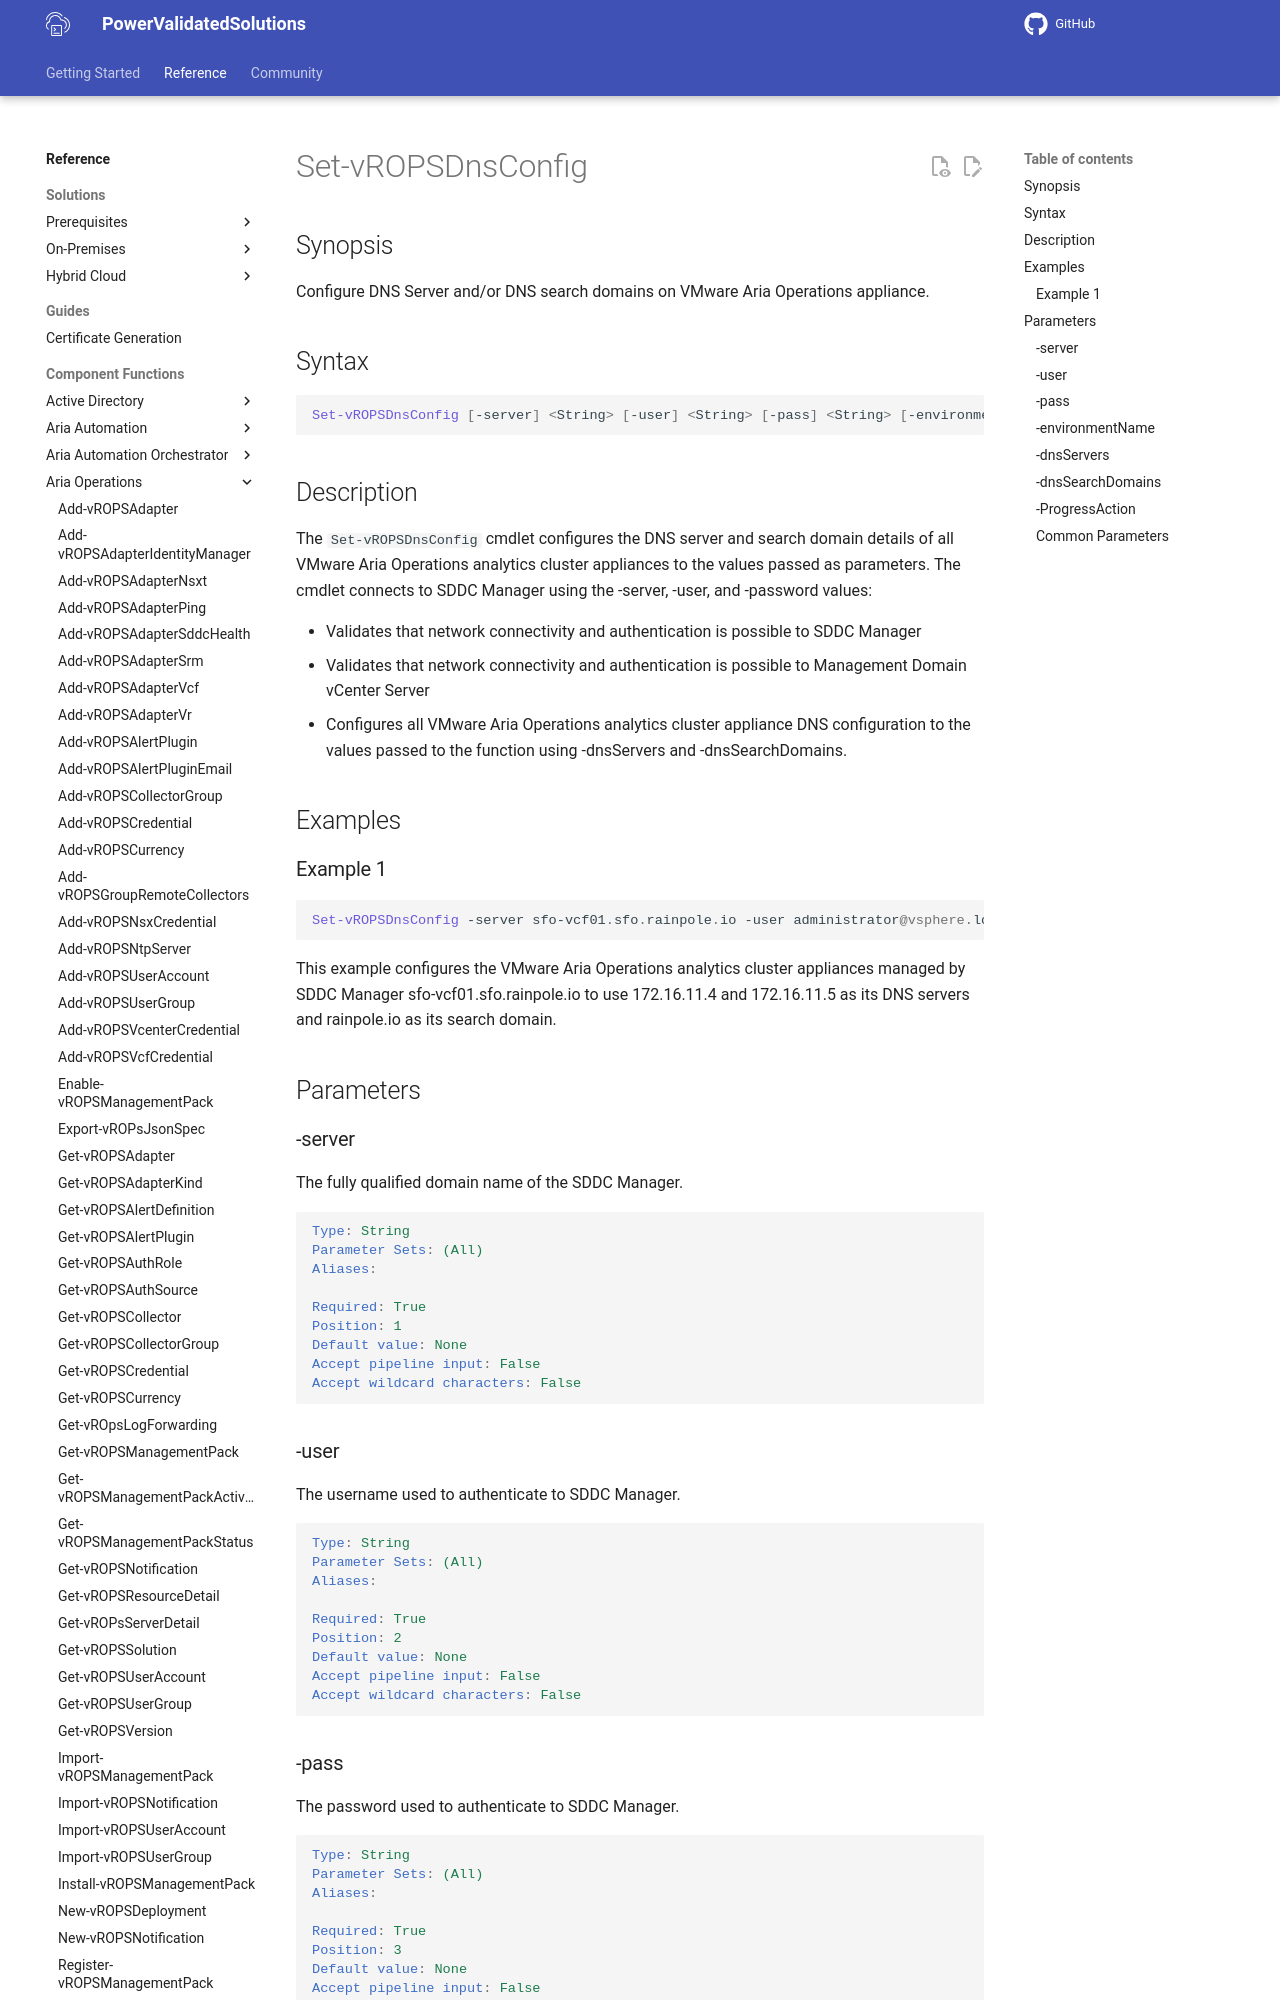

repository: vmware/power-validated-solutions-for-cloud-foundation · page: documentation/functions/aria-suite/aria-operations/Set-vROPSDnsConfig/index.html · generator: mkdocs

# Set-vROPSDnsConfig

## Synopsis

Configure DNS Server and/or DNS search domains on VMware Aria Operations appliance.

## Syntax

```powershell
Set-vROPSDnsConfig [-server] <String> [-user] <String> [-pass] <String> [-environmentName] <String> [[-dnsServers] <String>] [[-dnsSearchDomains] <String>] [-ProgressAction <ActionPreference>] [<CommonParameters>]
```

## Description

The `Set-vROPSDnsConfig` cmdlet configures the DNS server and search domain details of all VMware Aria Operations analytics cluster appliances to the values passed as parameters. The cmdlet connects to SDDC Manager using the -server, -user, and -password values:

- Validates that network connectivity and authentication is possible to SDDC Manager
- Validates that network connectivity and authentication is possible to Management Domain vCenter Server
- Configures all VMware Aria Operations analytics cluster appliance DNS configuration to the values
passed to the function using -dnsServers and -dnsSearchDomains.

## Examples

### Example 1

```powershell
Set-vROPSDnsConfig -server sfo-vcf01.sfo.rainpole.io -user administrator@vsphere.local -pass VMw@re1! -environmentName xint-env -dnsServers "172.16.11.4 172.16.11.5" -dnsSearchDomains rainpole.io
```

This example configures the VMware Aria Operations analytics cluster appliances managed by SDDC Manager sfo-vcf01.sfo.rainpole.io to use 172.16.11.4 and 172.16.11.5 as its DNS servers and rainpole.io as its search domain.

## Parameters

### -server

The fully qualified domain name of the SDDC Manager.

```yaml
Type: String
Parameter Sets: (All)
Aliases:

Required: True
Position: 1
Default value: None
Accept pipeline input: False
Accept wildcard characters: False
```
